Labelled photos from "bigChange", an image-classification folder in Doris1039/SolarCell-defect-detect. The possible labels are: break, cell faults, dark spot, finger interruptions, functional, material defect, microcrack.

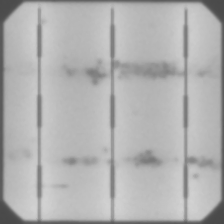
Label: finger interruptions

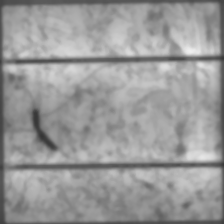
Label: microcrack

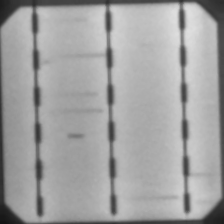
Label: finger interruptions

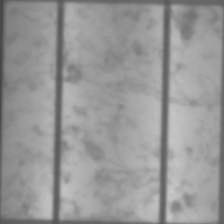
Label: functional

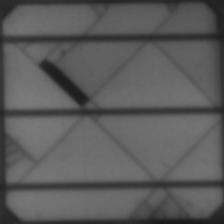
Label: break

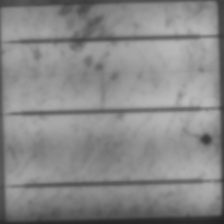
Label: dark spot
